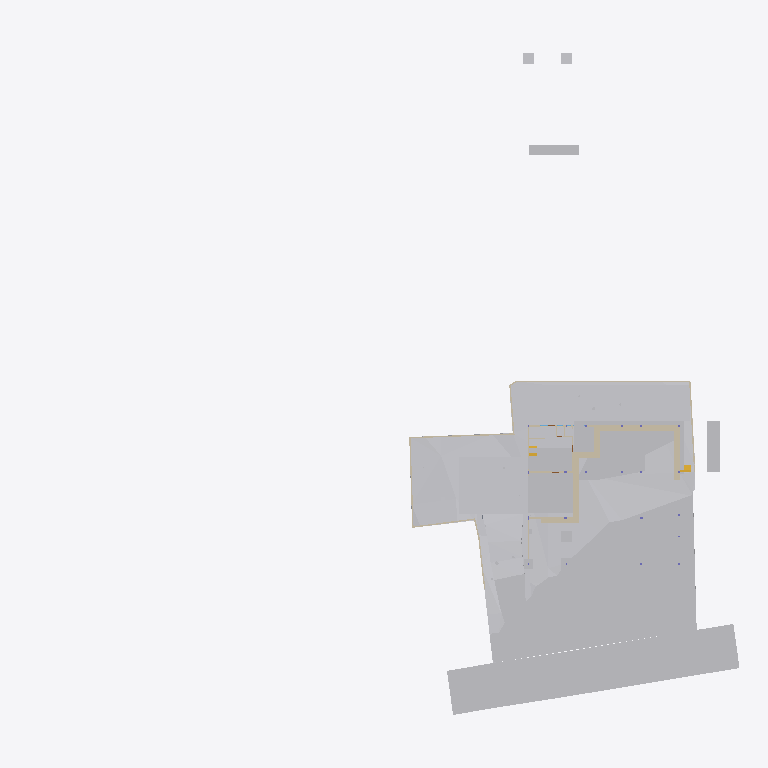
Plan cut of the same IFC building model at storey 'GF' (level -2.55 m, cut at -1.15 m), seen from above with north up, elements coloured by IFC class: 27 other elements (light grey), 24 walls (beige), 2 stair flights (yellow). Cut surfaces are drawn darker.
Extent 96.7 m × 90.0 m × 29.8 m (x, y, z). Storeys (10): Footing at -3.50 m; Site at -2.70 m; GF at -2.55 m; FF Lvl at 0.00 m; Plumbing at 0.00 m; Electrical at 0.00 m; FF at 0.45 m; FF Lintel at 3.15 m; schedule at 3.50 m; SF at 3.65 m. Elements (601): 132 IfcBeam, 79 IfcWall, 46 IfcPipeSegment, 45 IfcSlab, 43 IfcColumn, 40 IfcDoor, 37 IfcWindow, 30 IfcFurniture, 24 IfcEarthworksCut, 22 IfcGeographicElement, 19 IfcCovering, 17 IfcFooting.

HEADER;
FILE_DESCRIPTION(('ViewDefinition [CoordinationView]'),'2;1');
FILE_NAME('Manilal.ifc','2025-07-27T13:48:08+05:30',(),(),'IfcOpenShell 0.8.3-post1','Bonsai 0.8.3-post1','');
FILE_SCHEMA(('IFC4X3'));
ENDSEC;
DATA;
#1480=IFCPROJECT('2TuuvCHJz54PsFPcraEbH$',$,'My Project',$,$,$,$,(#3,#128),#1481);
#3305=IFCSITE('0lpfVeOW52QfroqLYyHNY2',$,'My Site',$,$,#26,$,$,$,$,$,$,$,$);
#3313=IFCBUILDING('0MzaWOaS178x5FMqOflU3C',$,'My Building',$,$,#25,$,$,$,$,$,$);
#2081=IFCBUILDINGSTOREY('09kFoqoxrCvB1_fcEsMZsQ',$,'FF',$,$,#217,$,$,$,$);
#2986=IFCBUILDINGSTOREY('0zoFHJ9PnFW80M$mIVDQW3',$,'GF',$,$,#14477,$,$,$,$);
#17145=IFCBUILDINGSTOREY('0MckaoTknA3edZMUNhTyAK',$,'SF',$,$,#17254,$,$,$,$);
#20035=IFCBUILDINGSTOREY('3LpnsPikv4mRTBpfC3WQtx',$,'FF Lvl',$,$,#20051,$,$,$,$);
#23582=IFCBUILDINGSTOREY('0DtUgpQ1b6nBmkLmvc_ehu',$,'FF Lintel',$,$,#23767,$,$,$,$);
#459032=IFCBUILDINGSTOREY('2nxT8wHGnDX9t8LjuK$yoz',$,'Footing',$,$,#459177,$,$,$,$);
#482732=IFCBUILDINGSTOREY('0qJiDzySr4lhgisX7t8beM',$,'Site',$,$,#482753,$,$,$,$);
#485569=IFCBUILDINGSTOREY('33UZQ2TSvAg8IY4x5QCp2i',$,'schedule',$,$,#490135,$,$,$,$);
#507278=IFCBUILDINGSTOREY('0fi$VcvNr0Zu6wnPuK6jDB',$,'Plumbing',$,$,#507299,$,$,$,$);
#531643=IFCBUILDINGSTOREY('2JRfeNnUP7R92jcKtKmwj5',$,'Electrical',$,$,#531659,$,$,$,$);
#457595=IFCGEOGRAPHICELEMENT('1mqx3WFMb0_xZzgY5_pKpf',$,'Site',$,$,#536377,#458342,$,.TERRAIN.);
#506523=IFCGEOGRAPHICELEMENT('20M0x6_hv1D8u5ftoKpVy3',$,'Road',$,$,#536372,#506537,$,.TERRAIN.);
#469019=IFCEARTHWORKSCUT('2Q_BpVgoH5UP4ov3lAq_Nd',$,'Cut',$,$,#536254,#469032,$,.BASE_EXCAVATION.);
#461213=IFCEARTHWORKSCUT('2x49TXK193K9MJc3CK9x_n',$,'Cut',$,$,#536279,#461226,$,.BASE_EXCAVATION.);
#460540=IFCEARTHWORKSCUT('3NfQzW2p90kemh8IGcUxhf',$,'roader',$,$,#535855,#461124,$,.PAVEMENTMILLING.);
#472415=IFCEARTHWORKSFILL('0SId10rUP56RfmvaC9ti3V',$,'Cube',$,$,#473530,#472425,$,.SLOPEFILL.);
#459974=IFCEARTHWORKSCUT('1orBtrQ6r9QBXstUuMTyak',$,'Cut',$,$,#536269,#459987,$,.BASE_EXCAVATION.);
#483723=IFCEARTHWORKSCUT('0lv4XU7zX8PPDYPdO7aOdg',$,'Cut',$,$,#536284,#483736,$,.BASE_EXCAVATION.);
#469330=IFCEARTHWORKSCUT('01J8VwQ8f08gmXDrlhIlzq',$,'Cut',$,$,#536224,#469343,$,.BASE_EXCAVATION.);
#483684=IFCEARTHWORKSCUT('3NGXkKzmP9mwmT7XBm4eTA',$,'Cut',$,$,#536249,#483697,$,.BASE_EXCAVATION.);
#471956=IFCEARTHWORKSCUT('064wt44Qr018YjnvVkk4J1',$,'Cut',$,$,#536274,#471969,$,.BASE_EXCAVATION.);
#472474=IFCWALL('1moSAGyaj6X9dKOrtxI8Fe',$,'Wall',$,$,#473379,#472485,$,$);
#472075=IFCEARTHWORKSCUT('3P_ZVV06j60u6$ptV0zgAt',$,'Cut',$,$,#536259,#472088,$,.BASE_EXCAVATION.);
#93186=IFCVEHICLE('09kCGSf$LDBwv0agp2PRhM',$,'Vehicle',$,$,#245794,#93199,$,$);
#19398=IFCVEHICLE('0rzGDxo0H1CRYsT$ARQpVS',$,'Vehicle',$,$,#245789,#19411,$,$);
#473249=IFCWALL('1KbxXSTQH2teyECKGpd9D2',$,'Wall',$,$,#473423,#473260,$,$);
#483597=IFCEARTHWORKSCUT('1t$VJ4$o90evgf8hngEw3O',$,'Cut',$,$,#536289,#483610,$,.BASE_EXCAVATION.);
#472141=IFCEARTHWORKSCUT('3XBGdyU2D9MeN3q92cqay6',$,'Cut',$,$,#472179,#472154,$,.BASE_EXCAVATION.);
#473312=IFCWALL('0D7izqDE9Fp8sOi_qFuCii',$,'Wall',$,$,#473361,#473323,$,$);
#229124=IFCWALL('3MfSYaOiTA4AjSKpPvRhyi',$,'Wall',$,$,#395482,#229135,$,$);
#170412=IFCWALL('02QSUeXF96zws6rSEwOtxB',$,'Wall',$,$,#471821,#170423,$,$);
#473463=IFCWALL('1GppCG6LrDywOQqWlDzPYg',$,'Wall',$,$,#501941,#473474,$,$);
#483346=IFCEARTHWORKSCUT('3CVsSk1n15tOTdxMSAWwV$',$,'Cut',$,$,#536294,#483359,$,.BASE_EXCAVATION.);
#28186=IFCWALL('2UlyJbGOL47vem9W3W5T7b',$,'Wall',$,$,#214889,#28197,$,$);
#469628=IFCEARTHWORKSCUT('3KiEpGBc11ZuQOzkAXEcMN',$,'Cut',$,$,#470197,#469641,$,.BASE_EXCAVATION.);
#14810=IFCWALL('1YbjuILpv4AxLe7Ucp54z8',$,'Wall',$,$,#501924,#14821,$,$);
#459311=IFCEARTHWORKSCUT('3qSRQGu4LBQwY_0nsq1Dm5',$,'Cut',$,$,#536184,#459324,$,.BASE_EXCAVATION.);
#469738=IFCEARTHWORKSCUT('2CFy$zORXCoR3tq$xUvFLs',$,'Cut',$,$,#470187,#469751,$,.BASE_EXCAVATION.);
#469796=IFCEARTHWORKSCUT('1xOkX0EnbDXe45unux$M5M',$,'Cut',$,$,#536109,#469809,$,.BASE_EXCAVATION.);
#483910=IFCEARTHWORKSCUT('2v1khSIBb6kei0EyPD83zy',$,'Cut',$,$,#536199,#483923,$,.BASE_EXCAVATION.);
#214630=IFCWALL('1v3BeDslv3W8LfR3WiqTEd',$,'Wall',$,$,#214830,#214641,$,$);
#469762=IFCEARTHWORKSCUT('2c4gnIr3v1nAQHoHaKZ1p7',$,'Cut',$,$,#470192,#469775,$,.BASE_EXCAVATION.);
#469680=IFCEARTHWORKSCUT('3DH8AXGtr84A1S6fSLl6R5',$,'Cut',$,$,#470202,#469693,$,.BASE_EXCAVATION.);
#469709=IFCEARTHWORKSCUT('24tjs_WczFGx2s92wm5ufQ',$,'Cut',$,$,#470177,#469722,$,.BASE_EXCAVATION.);
#395961=IFCWALL('2oTy5UOG136OtM3IP_qiPs',$,'Wall',$,$,#396036,#395972,$,$);
#472782=IFCWALL('2FqYND$9X5M9fHaixjCXYh',$,'Wall',$,$,#473026,#472793,$,$);
#186191=IFCWALL('1Esm3AND1CI8J4fqgYsqen',$,'Wall',$,$,#469490,#186202,$,$);
#469571=IFCEARTHWORKSCUT('2IfjuX05L3Q9F73mkLJFNM',$,'Cut',$,$,#469627,#469584,$,.BASE_EXCAVATION.);
#14894=IFCWALL('3LM7Pm6Iv8$Bf3kD16vEYX',$,'Wall',$,$,#501868,#14905,$,$);
#473027=IFCWALL('2zFLYjvBr64PEv0Q0wA1WK',$,'Wall',$,$,#473235,#473038,$,$);
#27353=IFCWALL('2Y2Bm57Cb8Exxz7st0aRUc',$,'Wall',$,$,#214921,#27364,$,$);
#27060=IFCWALL('10l$0x7lzBbBMMGF1qxI0s',$,'Wall',$,$,#27511,#27071,$,$);
#30905=IFCWALL('0J9S4Srlb1MOsgNvH90_Ni',$,'Wall',$,$,#470610,#30916,$,$);
#28224=IFCWALL('10RvTK_K97Xg3Zon6pJwxP',$,'Wall',$,$,#229504,#28235,$,$);
#469076=IFCSTAIRFLIGHT('3akbHycZ93yR_8u_wyKIcq',$,'StairFlight',$,$,#469437,#469166,$,10,9,0.175,0.300000011920929,.STRAIGHT.);
#101546=IFCWALL('0Rf_6ET3jB1A$TE_PSB8cB',$,'Wall',$,$,#471955,#101557,$,$);
#496302=IFCWALL('1skRZA3gDArPLyHJ1xBWOA',$,'Wall',$,$,#498243,#496313,$,$);
#483636=IFCEARTHWORKSCUT('0sikzQoBLANAJbN4DYsZsL',$,'Cut',$,$,#536299,#483649,$,.BASE_EXCAVATION.);
#322899=IFCWALL('301zTpBY56QRbhbSgqyTtD',$,'Wall',$,$,#471924,#322910,$,$);
#51049=IFCSTAIRFLIGHT('0QDG9AXQX0PgjOZTZBSSJQ',$,'StairFlight',$,$,#330515,#51062,$,12,11,0.183333337306976,0.150000005960464,.STRAIGHT.);
#475030=IFCWALL('0P8jPYbMTBahN2mQMeo_4L',$,'Wall',$,$,#475078,#475041,$,$);
#29467=IFCWALL('2U66_ERPrD$A$2PTOc1bPA',$,'Wall',$,$,#452475,#29478,$,$);
#322727=IFCWALL('0NXfgi9BT5$x6dqiz38cKQ',$,'Wall',$,$,#497684,#322738,$,$);
ENDSEC;
